The GitHub repository NickStrauch13/SingNET contains a labelled image folder "costa_rica" with 5 categories: broad-billed motmot, great tinamou, green ibis, white-breasted wood wren, yellow-throated toucan. Examples follow, each with its label.

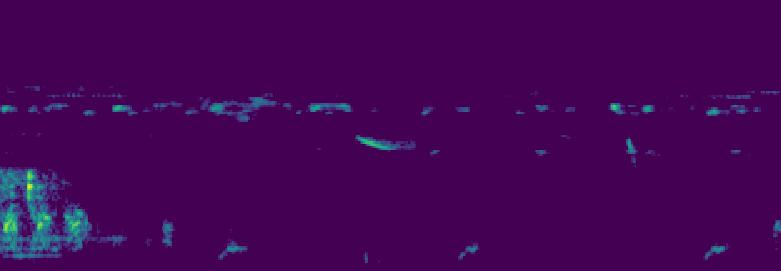
Label: green ibis

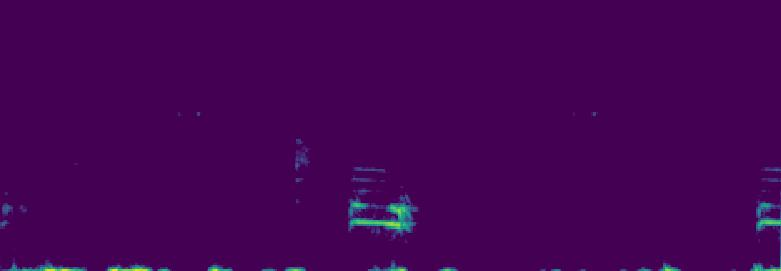
Label: broad-billed motmot

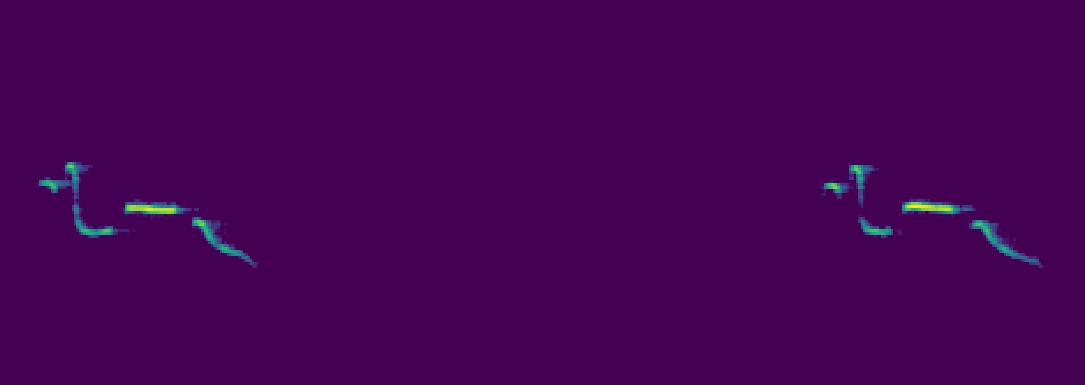
Label: white-breasted wood wren

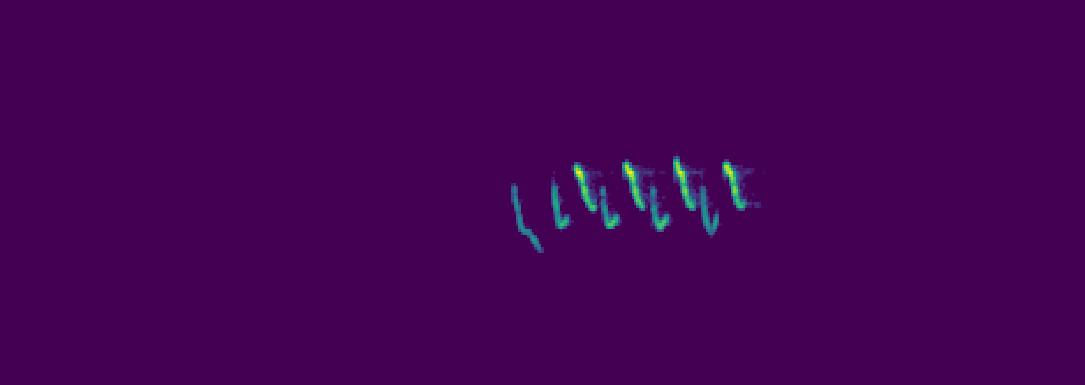
Label: white-breasted wood wren

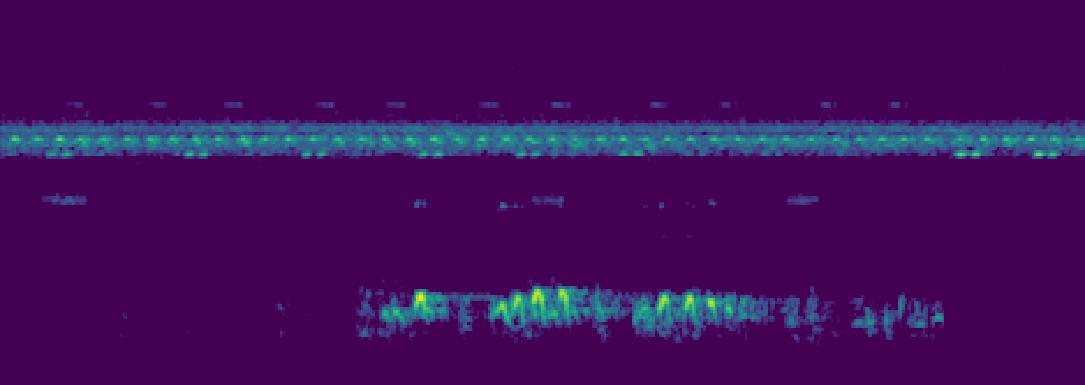
Label: green ibis

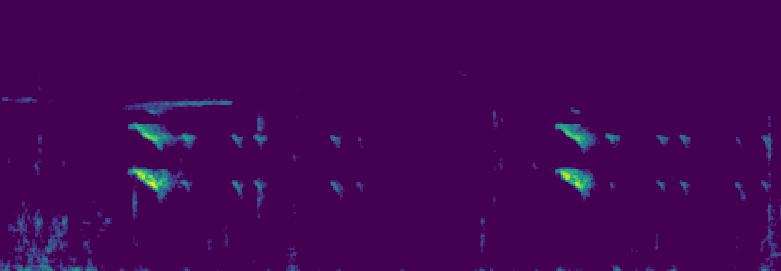
Label: yellow-throated toucan
